Run: headless pygame with SDL's dummy video driver; simulated clock (each Clock.tick advances the game by its frame time, no real sleeping); random seed 0; keys injected as events and as key.get_pressed() state; mouse plan: one left click at the window centre at the start of phase 2, then a move to the lower-right quarter at the start of phase 3.
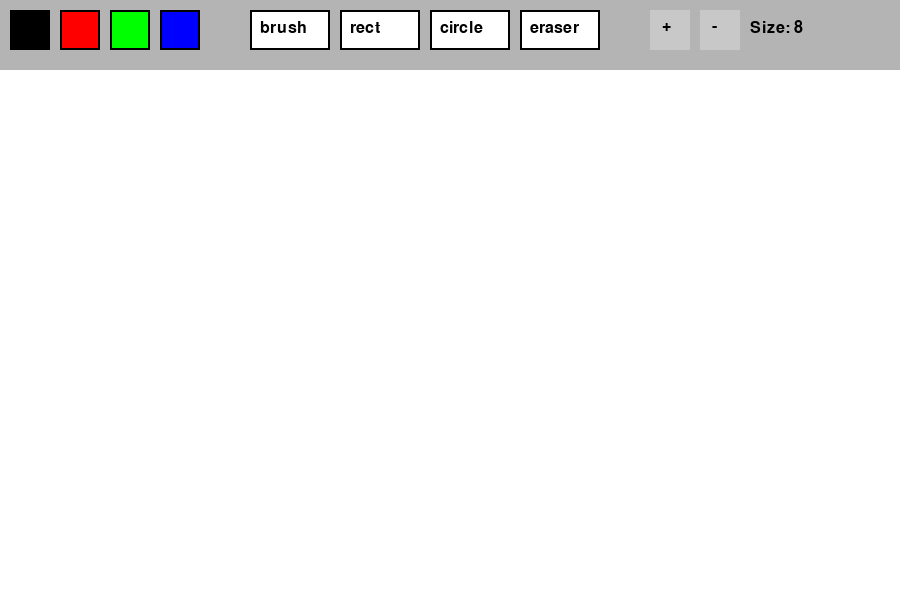
Frame 1 of 4 · flips 1–60 · no input
Frame 2 of 4 · flips 61–180 · clicked the window centre · tapped SPACE, RETURN · held RIGHT (→), D · screen unchanged from frame 1, image omitted
Frame 3 of 4 · flips 181–300 · moved the mouse to the lower-right quarter · held DOWN (↓), S · screen unchanged from frame 2, image omitted
Frame 4 of 4 · flips 301–420 · held LEFT (←), A, UP (↑), W · screen unchanged from frame 3, image omitted

The pygame program that drew these frames:

import pygame
import math

def main():
    pygame.init()
    screen = pygame.display.set_mode((900, 600))
    clock = pygame.time.Clock()

    # ---------------- STATE ----------------
    tool = "brush"
    color = "blue"

    size = 8
    points = []

    start_pos = None
    current_mouse = None
    drawing = False

    # ---------------- COLORS ----------------
    COLORS = {
        "black": (0, 0, 0),
        "red": (255, 0, 0),
        "green": (0, 255, 0),
        "blue": (0, 0, 255),
    }

    # ---------------- UI ----------------
    color_rects = {
        "black": pygame.Rect(10, 10, 40, 40),
        "red": pygame.Rect(60, 10, 40, 40),
        "green": pygame.Rect(110, 10, 40, 40),
        "blue": pygame.Rect(160, 10, 40, 40),
    }

    tool_rects = {
        "brush": pygame.Rect(250, 10, 80, 40),
        "rect": pygame.Rect(340, 10, 80, 40),
        "circle": pygame.Rect(430, 10, 80, 40),
        "eraser": pygame.Rect(520, 10, 80, 40),
    }

    plus_btn = pygame.Rect(650, 10, 40, 40)
    minus_btn = pygame.Rect(700, 10, 40, 40)

    canvas = pygame.Surface((900, 600))
    canvas.fill((255, 255, 255))

    font = pygame.font.SysFont(None, 24)

    # ---------------- LOOP ----------------
    while True:
        clock.tick(60)

        for event in pygame.event.get():

            if event.type == pygame.QUIT:
                return

            # -------- CLICK --------
            if event.type == pygame.MOUSEBUTTONDOWN:
                mx, my = event.pos

                if my < 70:
                    # colors
                    for name, rect in color_rects.items():
                        if rect.collidepoint(mx, my):
                            color = name

                    # tools
                    for name, rect in tool_rects.items():
                        if rect.collidepoint(mx, my):
                            tool = name

                    # size controls
                    if plus_btn.collidepoint(mx, my):
                        size = min(50, size + 1)

                    if minus_btn.collidepoint(mx, my):
                        size = max(1, size - 1)

                else:
                    drawing = True
                    start_pos = (mx, my - 70)
                    current_mouse = start_pos

                    if tool == "brush":
                        points.append(start_pos)

            # -------- MOVE --------
            if event.type == pygame.MOUSEMOTION:
                current_mouse = event.pos

                if drawing:
                    mx, my = event.pos
                    pos = (mx, my - 70)

                    if tool == "brush":
                        points.append(pos)

                    elif tool == "eraser":
                        pygame.draw.circle(canvas, (255, 255, 255), pos, size)

            # -------- RELEASE --------
            if event.type == pygame.MOUSEBUTTONUP:

                if tool == "rect" and start_pos:
                    end = event.pos
                    end = (end[0], end[1] - 70)

                    x1, y1 = start_pos
                    x2, y2 = end

                    rect = pygame.Rect(
                        min(x1, x2),
                        min(y1, y2),
                        abs(x1 - x2),
                        abs(y1 - y2)
                    )

                    pygame.draw.rect(canvas, COLORS[color], rect, max(1, size))

                elif tool == "circle" and start_pos:
                    end = event.pos
                    end = (end[0], end[1] - 70)

                    r = int(math.dist(start_pos, end))
                    pygame.draw.circle(canvas, COLORS[color], start_pos, r, max(1, size))

                drawing = False
                start_pos = None
                points = []

        # ---------------- DRAW ----------------
        screen.fill((220, 220, 220))

        pygame.draw.rect(screen, (180, 180, 180), (0, 0, 900, 70))

        # colors
        for name, rect in color_rects.items():
            pygame.draw.rect(screen, COLORS[name], rect)
            pygame.draw.rect(screen, (0, 0, 0), rect, 2)

        # tools
        for name, rect in tool_rects.items():
            pygame.draw.rect(screen, (255, 255, 255), rect)
            pygame.draw.rect(screen, (0, 0, 0), rect, 2)
            txt = font.render(name, True, (0, 0, 0))
            screen.blit(txt, (rect.x + 10, rect.y + 10))

        # size buttons
        pygame.draw.rect(screen, (200, 200, 200), plus_btn)
        pygame.draw.rect(screen, (200, 200, 200), minus_btn)

        screen.blit(font.render("+", True, (0, 0, 0)), (plus_btn.x + 12, plus_btn.y + 8))
        screen.blit(font.render("-", True, (0, 0, 0)), (minus_btn.x + 12, minus_btn.y + 8))

        screen.blit(font.render(f"Size: {size}", True, (0, 0, 0)), (750, 20))

        # canvas
        screen.blit(canvas, (0, 70))

        # brush render
        if tool == "brush" and len(points) > 1:
            for i in range(len(points) - 1):
                pygame.draw.line(canvas, COLORS[color], points[i], points[i + 1], size)

        # preview shapes
        if drawing and start_pos and current_mouse and tool in ("rect", "circle"):

            x1, y1 = start_pos
            x2, y2 = current_mouse

            y1 -= 70
            y2 -= 70

            if tool == "rect":
                rect = pygame.Rect(
                    min(x1, x2),
                    min(y1, y2),
                    abs(x1 - x2),
                    abs(y1 - y2)
                )
                pygame.draw.rect(screen, COLORS[color], rect, 2)

            elif tool == "circle":
                r = int(math.dist((x1, y1), (x2, y2)))
                pygame.draw.circle(screen, COLORS[color], (x1, y1), r, 2)

        pygame.display.flip()

main()
